Run: headless pygame with SDL's dummy video driver; simulated clock (each Clock.tick advances the game by its frame time, no real sleeping); random seed 0; keys injected as events and as key.get_pressed() state; mouse plan: one left click at the window centre at the start of phase 2, then a move to the lower-right quarter at the start of phase 3.
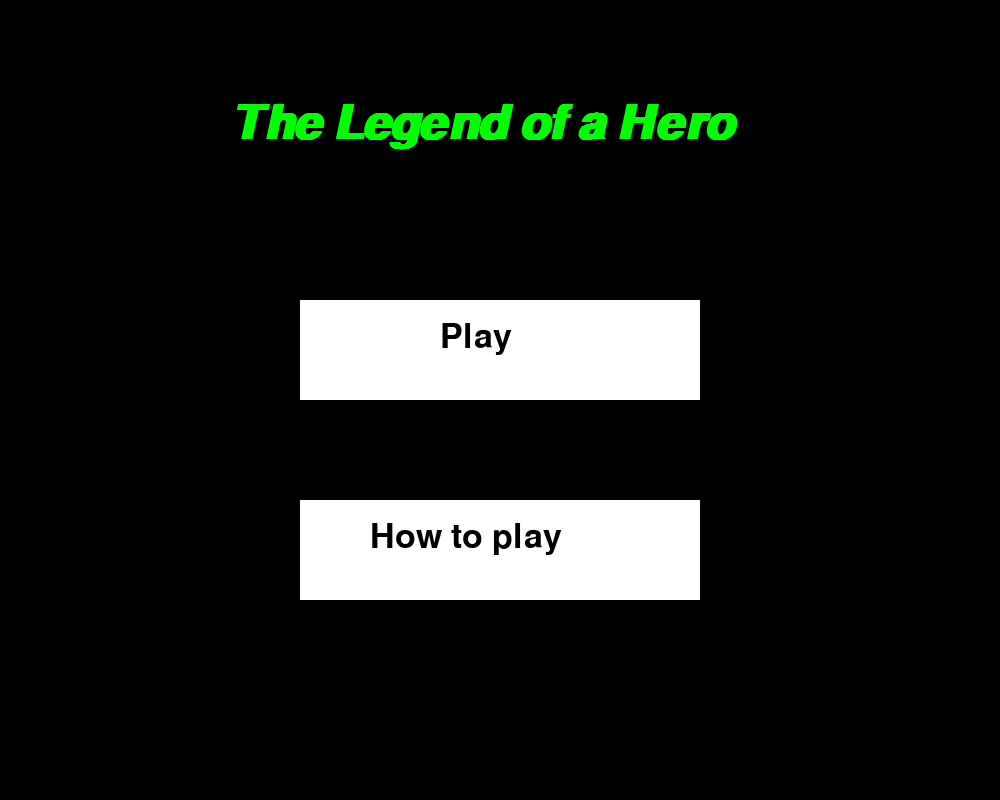
Frame 1 of 4 · flips 1–60 · no input
Frame 2 of 4 · flips 61–180 · clicked the window centre · tapped SPACE, RETURN · held RIGHT (→), D · screen unchanged from frame 1, image omitted
Frame 3 of 4 · flips 181–300 · moved the mouse to the lower-right quarter · held DOWN (↓), S · screen unchanged from frame 2, image omitted
Frame 4 of 4 · flips 301–420 · held LEFT (←), A, UP (↑), W · screen unchanged from frame 3, image omitted

The pygame program that drew these frames:

import pygame
import random
#################################### CLASSES ##################################



#################################### FUNCTIONS ################################
 
def menu():
    gamestate = 0
    screen.fill ((0, 0, 0))
    text = font.render("The Legend of a Hero", True, colour4)
    screen.blit(text, [230,100])
    pygame.draw.rect(screen, (255, 255, 255), (300, 300, 400, 100))
    pygame.draw.rect(screen, (255, 255, 255), (300, 500, 400, 100))
    text2 = font2.render("Play", True, blk)
    text3 = font2.render("How to play", True, blk)
    screen.blit(text2, [440,320])
    screen.blit(text3, [370,520])
def rungame():
    screen.fill((255,255,0))
    
def howto():
    screen.fill((0, 0, 0))
    text4 = font2.render("Controls and shit", True, (255, 255, 255,))
    text5 = font2.render("back", True, (0, 0, 0,))
    pygame.draw.rect(screen, (255, 255, 255), (300, 700, 400, 100))
    screen.blit(text5, [440,700])
    screen.blit(text4, [340,120])
#################################### GLOBAL VARIABLES #########################
pygame.init()
screen = pygame.display.set_mode([1000,800])
pygame.display.set_caption("")
colour1 = (0, 102, 255)
colour2 = (255, 0, 102)
colour3 = (0, 153, 51)
colour4 = (255, 0, 0)
colour4 = (0, 255, 0)
blk = (0, 0, 0)
font = pygame.font.SysFont("Aharoni", 70, bold=True, italic=True)
font2 = pygame.font.SysFont("Aharoni", 50, bold=False, italic=False)
gamestate = 0
click = False
gamestate = 0
timer = 0

#################################### GAME LOOP ################################
while True:
    done = False
    # ============================== HANDLE EVENTS  ========================= #

    for event in pygame.event.get():
        if event.type == pygame.QUIT:
            pygame.quit()
            done = True
            break
        x, y = pygame.mouse.get_pos()
        
        #check if mouse button pressed
        if event.type == pygame.MOUSEBUTTONDOWN:
            click = True
        if event.type == pygame.MOUSEBUTTONUP:
            click = False
         #INSERT EVENTS HERE
                
    if done == True:
        break
    # ============================== MOVE STUFF ============================= #


    if gamestate == 0:
        menu()
    if gamestate == 1:
        rungame()
    if gamestate == 2:
        howto()
    # ============================== COLLISION ============================== #
    if click and gamestate == 0:
        if 300 <= x <= 700 and 300 <= y <= 400:
            gamestate = 1
            
        if 300 <= x <= 700 and 500 <= y <= 600:
            gamestate = 2
            
            
    if click and gamestate == 2:
        if 300 <= x <= 700 and 700 <= y <= 800:
            gamestate = 0
    
            
    
        
  
  
    # ============================== DRAW STUFF ============================= #                               
    
    
        
    



   
    
    # ============================== SOUND EFFECTS (OPTIONAL) =============== #

    # ============================== PYGAME STUFF =========================== #
    pygame.display.flip()
    pygame.time.delay(20)
